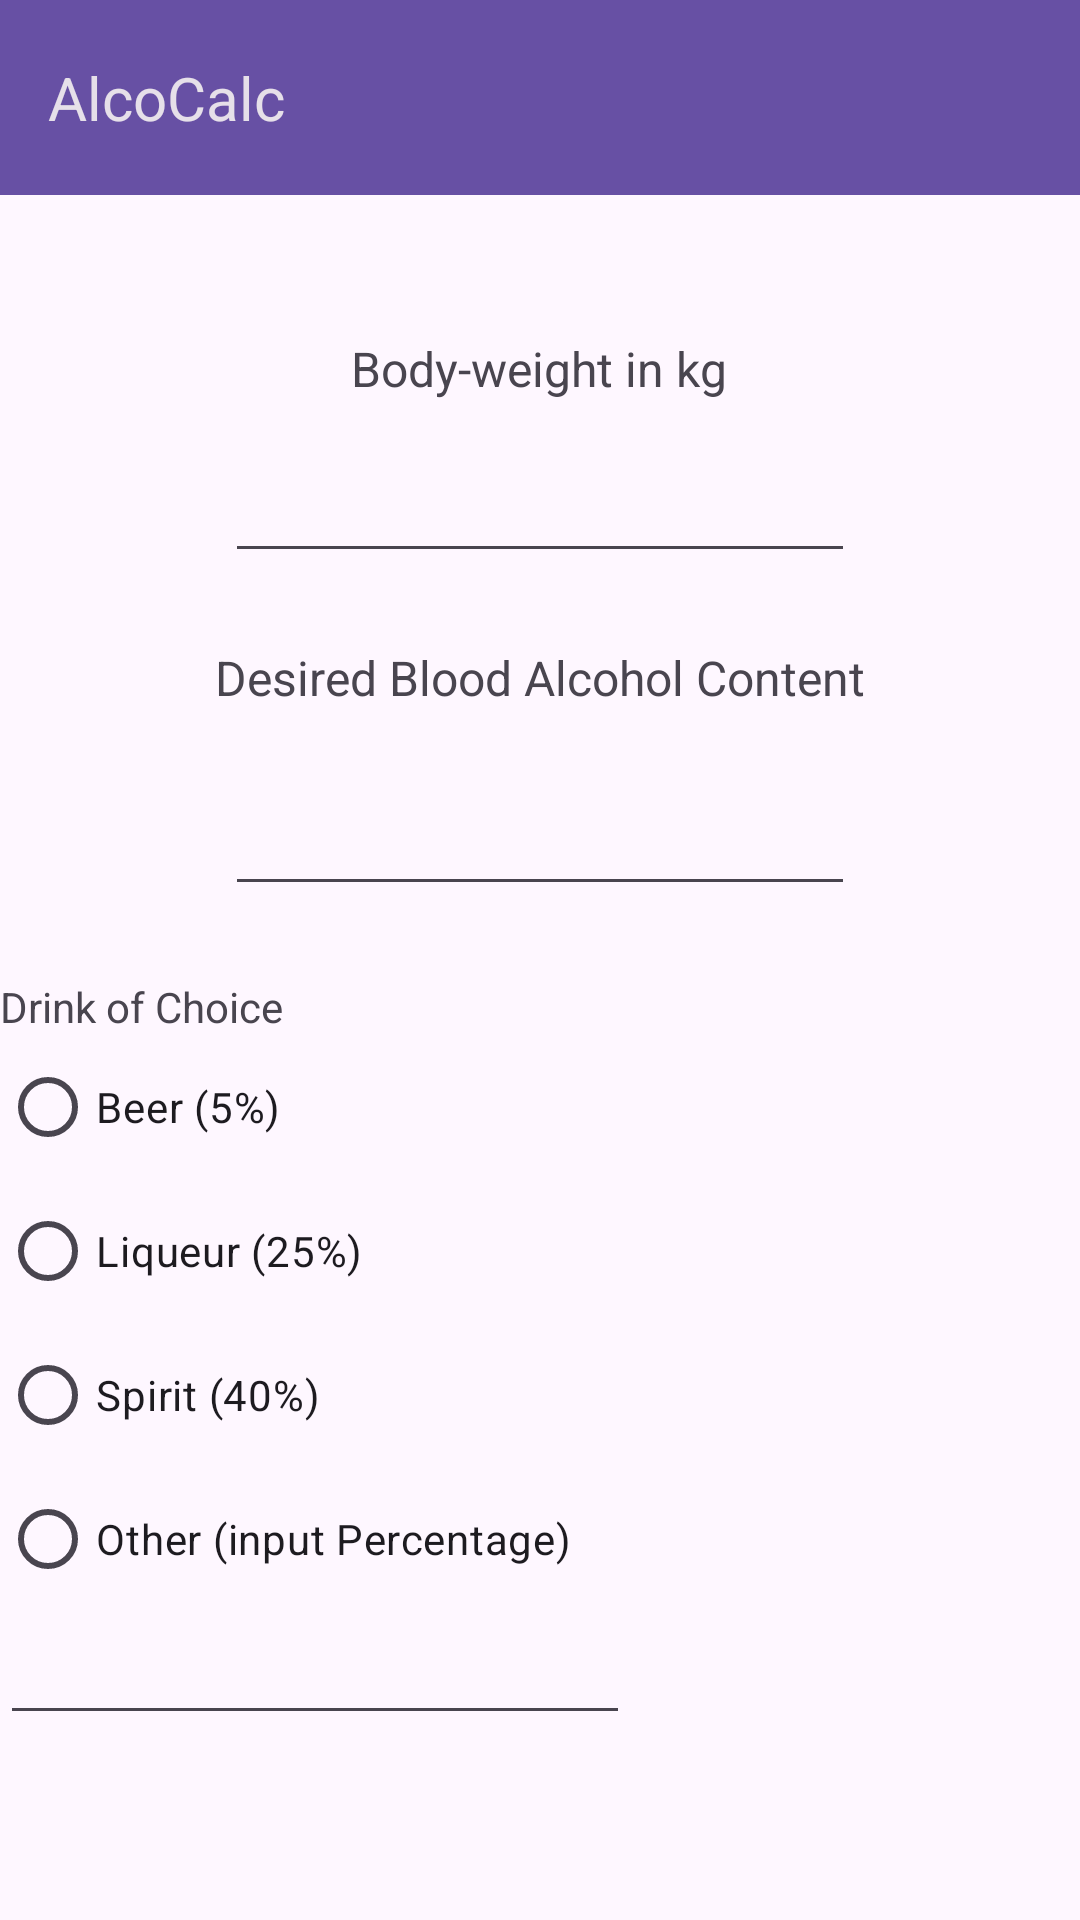

Here is an Android app screen rendered from its layout file. Give the layout XML and the strings, colors and styles it references.
<!-- AndroidManifest.xml: application theme Theme.AlcoCalc -->
<!-- res/layout/activity_haupt.xml -->
<?xml version="1.0" encoding="utf-8"?>
<androidx.constraintlayout.widget.ConstraintLayout xmlns:android="http://schemas.android.com/apk/res/android"
    xmlns:app="http://schemas.android.com/apk/res-auto"
    xmlns:tools="http://schemas.android.com/tools"
    android:layout_width="match_parent"
    android:layout_height="match_parent"
    android:background="?android:attr/colorBackground"
    tools:context=".HauptActivity">

    <TextView
        android:id="@+id/textView3"
        android:layout_width="wrap_content"
        android:layout_height="wrap_content"
        android:layout_marginTop="47dp"
        android:text="@string/body_weight"
        android:textSize="16sp"
        app:layout_constraintEnd_toEndOf="parent"
        app:layout_constraintHorizontal_bias="0.498"
        app:layout_constraintStart_toStartOf="parent"
        app:layout_constraintTop_toBottomOf="@+id/constraintLayout" />

    <EditText
        android:id="@+id/editTextNumberDecimal"
        android:layout_width="wrap_content"
        android:layout_height="wrap_content"
        android:layout_marginTop="16dp"
        android:ems="10"
        android:inputType="numberDecimal"
        app:layout_constraintEnd_toEndOf="parent"
        app:layout_constraintStart_toStartOf="parent"
        app:layout_constraintTop_toBottomOf="@+id/textView3" />

    <TextView
        android:id="@+id/textView5"
        android:layout_width="wrap_content"
        android:layout_height="wrap_content"
        android:layout_marginTop="24dp"
        android:text="@string/desired_bac"
        android:textSize="16sp"
        app:layout_constraintEnd_toEndOf="parent"
        app:layout_constraintStart_toStartOf="parent"
        app:layout_constraintTop_toBottomOf="@+id/editTextNumberDecimal" />

    <EditText
        android:id="@+id/editTextNumberDecimal2"
        android:layout_width="wrap_content"
        android:layout_height="wrap_content"
        android:layout_marginTop="24dp"
        android:ems="10"
        android:inputType="numberDecimal"
        app:layout_constraintEnd_toEndOf="parent"
        app:layout_constraintStart_toStartOf="parent"
        app:layout_constraintTop_toBottomOf="@+id/textView5" />

    <RadioGroup
        android:layout_width="wrap_content"
        android:layout_height="wrap_content"
        android:layout_marginTop="24dp"
        app:layout_constraintTop_toBottomOf="@+id/editTextNumberDecimal2"
        tools:layout_editor_absoluteX="91dp">

        <TextView
            android:id="@+id/textView6"
            android:layout_width="match_parent"
            android:layout_height="wrap_content"
            android:text="@string/buttons_title" />

        <RadioButton
            android:id="@+id/radioButton"
            android:layout_width="match_parent"
            android:layout_height="wrap_content"
            android:text="@string/beer_button" />

        <RadioButton
            android:id="@+id/radioButton3"
            android:layout_width="match_parent"
            android:layout_height="wrap_content"
            android:text="@string/liquro_button" />

        <RadioButton
            android:id="@+id/radioButton4"
            android:layout_width="match_parent"
            android:layout_height="wrap_content"
            android:text="@string/spirit_button" />

        <RadioButton
            android:id="@+id/radioButton5"
            android:layout_width="match_parent"
            android:layout_height="wrap_content"
            android:text="@string/other_button" />

        <EditText
            android:id="@+id/editTextNumberDecimal3"
            android:layout_width="match_parent"
            android:layout_height="wrap_content"
            android:ems="10"
            android:inputType="numberDecimal" />
    </RadioGroup>

    <androidx.constraintlayout.widget.ConstraintLayout
        android:id="@+id/constraintLayout"
        android:layout_width="match_parent"
        android:layout_height="65dp"
        android:background="?attr/colorPrimary"
        app:layout_constraintTop_toTopOf="parent">

        <TextView
            android:id="@+id/textView4"
            android:layout_width="wrap_content"
            android:layout_height="wrap_content"
            android:layout_marginStart="16dp"
            android:text="@string/app_name"
            android:textColor="?android:attr/textColorPrimaryInverse"
            android:textSize="20sp"
            app:layout_constraintBottom_toBottomOf="parent"
            app:layout_constraintStart_toStartOf="parent"
            app:layout_constraintTop_toTopOf="parent" />
    </androidx.constraintlayout.widget.ConstraintLayout>

</androidx.constraintlayout.widget.ConstraintLayout>
<!-- resources referenced by this layout -->
<resources>
  <string name="app_name">AlcoCalc</string>
  <string name="beer_button">Beer (5%)</string>
  <string name="body_weight">Body-weight in kg</string>
  <string name="buttons_title">Drink of Choice</string>
  <string name="desired_bac">Desired Blood Alcohol Content</string>
  <string name="liquro_button">Liqueur (25%)</string>
  <string name="other_button">Other (input Percentage)</string>
  <string name="spirit_button">Spirit (40%)</string>
  <style name="Theme.AlcoCalc" parent="Base.Theme.AlcoCalc" />
  <style name="Base.Theme.AlcoCalc" parent="Theme.Material3.DayNight.NoActionBar">
          
          
      </style>
</resources>
